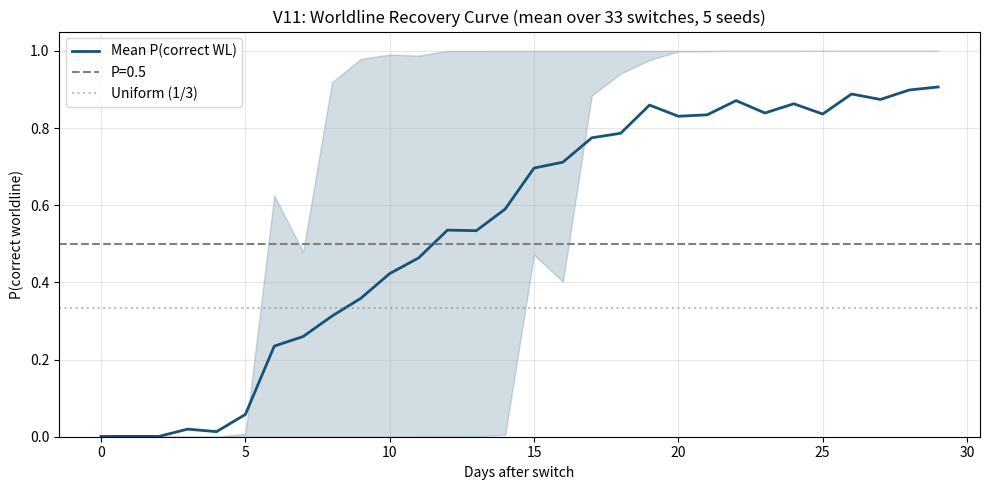

Reproduce this figure in Python.
#!/usr/bin/env python3
"""
V11: 翻转测试 — 世界线切换检测速度
=====================================
理论预测: 5D模型通过追踪世界线概率, 能在切换后更快识别出新世界线。
   如果观测到"不匹配当前世界线"的数据, 概率应快速转移到正确世界线。

验证指标: 切换发生后, 模型需要多少天使正确世界线概率 > 0.5
"""

import numpy as np
import matplotlib; matplotlib.use("Agg")
import matplotlib.pyplot as plt
import warnings; warnings.filterwarnings("ignore")

N_HEX, N_W = 64, 4
TEMP = 0.3
PRIOR_STR = 5.0
N_DAYS = 2000
SEEDS = [42, 123, 456, 789, 1011]

# ============================================================================
# 数据生成 (同V10b)
# ============================================================================
def generate_data(n_days, seed):
    rng = np.random.default_rng(seed)
    dists = []
    for wl_bias in [0, 1, 2]:
        dist = np.full((N_HEX, N_W), 0.15)
        dist[:, wl_bias] = 0.55
        for h in range(N_HEX):
            tri_u, tri_l = h % 8, (h // 8) % 8
            if tri_u in (0, 5) or tri_l in (0, 5):
                dist[h, 0] += 0.05; dist[h, wl_bias if wl_bias != 0 else 1] -= 0.05
            if tri_u in (2, 4) or tri_l in (2, 4):
                dist[h, 1] += 0.05; dist[h, wl_bias if wl_bias != 1 else 0] -= 0.05
            dist[h] /= dist[h].sum()
        dists.append(dist)
    
    hexs = np.zeros(n_days, dtype=int)
    wths = np.zeros(n_days, dtype=int)
    true_wl = np.zeros(n_days, dtype=int)
    switch_points = []
    
    wl = 0; switch_at = rng.integers(100, 300)
    for t in range(n_days):
        if t >= switch_at:
            new_wl = rng.integers(3)
            if new_wl != wl:
                switch_points.append(t)
            wl = new_wl
            switch_at = t + rng.integers(100, 300)
        h = rng.integers(N_HEX)
        hexs[t] = h; wths[t] = rng.choice(N_W, p=dists[wl][h]); true_wl[t] = wl
    
    return hexs, wths, true_wl, np.array(switch_points)


# ============================================================================
# 模型 (同V10b, 加世界线概率追踪)
# ============================================================================
class FiveDModel:
    def __init__(self):
        self.n_wl = 3
        self.counts = np.ones((3, N_HEX, N_W)) * PRIOR_STR
        self.counts[0, :, 0] += PRIOR_STR * 3.0
        self.counts[1, :, 1] += PRIOR_STR * 3.0
        self.counts[2, :, 2] += PRIOR_STR * 3.0
        self.probs = np.ones(3) / 3
        self.prob_history = []
    
    def predict(self, h):
        pred = np.zeros(N_W)
        for wl in range(3):
            p = self.counts[wl, h] / self.counts[wl, h].sum()
            pred += self.probs[wl] * p
        return pred / pred.sum()
    
    def update(self, h, w):
        likes = np.zeros(3)
        for wl in range(3):
            p = self.counts[wl, h] / self.counts[wl, h].sum()
            likes[wl] = p[w]
        lp = np.log(np.maximum(self.probs, 1e-12))
        lp = lp + np.log(np.maximum(likes, 1e-12)) / TEMP
        lp -= lp.max()
        self.probs = np.exp(lp); self.probs /= self.probs.sum()
        for wl in range(3):
            self.counts[wl, h, w] += self.probs[wl]
        self.prob_history.append(self.probs.copy())


class FlatBayes:
    def __init__(self):
        self.counts = np.ones((N_HEX, N_W)) * PRIOR_STR
    def predict(self, h):
        return self.counts[h] / self.counts[h].sum()
    def update(self, h, w):
        self.counts[h, w] += 1.0


# ============================================================================
# 翻转测试
# ============================================================================
SEARCH_WINDOW = 30  # 切换后30天内搜索检测点

def run_flip_test():
    results = {"5D-Complete": [], "4D-NoReset": []}
    all_recovery_curves = []  # (n_switches, window) array of correct WL probs
    
    for si, seed in enumerate(SEEDS):
        print(f"  Seed {si+1}/{len(SEEDS)}...", end=" ", flush=True)
        hexs, wths, twl, switches = generate_data(N_DAYS, seed)
        
        m5 = FiveDModel(); m5_nr = FiveDModel()
        
        # 收集每个切换后30天的恢复曲线
        recovery_data = {sp: [] for sp in switches}
        
        for t in range(N_DAYS):
            old_probs_5d = m5.probs.copy()
            m5.update(hexs[t], wths[t])
            m5_nr.update(hexs[t], wths[t])
            
            for sp in switches:
                offset = t - sp
                if 0 <= offset < SEARCH_WINDOW:
                    recovery_data[sp].append((offset, m5.probs[twl[t]]))
        
        # 对齐所有切换的恢复曲线
        for sp, data in recovery_data.items():
            curve = np.full(SEARCH_WINDOW, np.nan)
            for offset, prob in data:
                curve[offset] = prob
            all_recovery_curves.append(curve)
        
        print("done")
    
    recovery = np.array(all_recovery_curves)  # (n_switches, 30)
    return recovery


def main():
    print("="*64)
    print("  V11: Flip Test — Recovery Curve Analysis")
    print("="*64)
    
    recovery = run_flip_test()
    n_switches = recovery.shape[0]
    mean_curve = np.nanmean(recovery, axis=0)
    
    print(f"\n  Switches analyzed: {n_switches}")
    print(f"  Recovery curve (mean P(correct WL) at each day):")
    for d in [0, 1, 2, 3, 5, 7, 10, 15, 20, 29]:
        if d < len(mean_curve):
            print(f"    Day {d:2d}: {mean_curve[d]:.3f}")
    
    print(f"\n  Days to reach P>0.5: ", end="")
    above = np.where(mean_curve > 0.5)[0]
    if len(above) > 0:
        print(f"{above[0]} days")
    else:
        print("never")
    
    # Plot
    fig, ax = plt.subplots(figsize=(10, 5))
    ax.plot(mean_curve, color="#1a5276", lw=2, label="Mean P(correct WL)")
    ax.fill_between(range(len(mean_curve)),
                    np.nanpercentile(recovery, 25, axis=0),
                    np.nanpercentile(recovery, 75, axis=0),
                    alpha=0.2, color="#1a5276")
    ax.axhline(0.5, color="gray", ls="--", label="P=0.5")
    ax.axhline(1/3, color="gray", ls=":", alpha=0.5, label="Uniform (1/3)")
    ax.set_xlabel("Days after switch"); ax.set_ylabel("P(correct worldline)")
    ax.set_title(f"V11: Worldline Recovery Curve (mean over {n_switches} switches, {len(SEEDS)} seeds)")
    ax.legend(); ax.grid(alpha=0.3); ax.set_ylim(0, 1.05)
    plt.tight_layout()
    plt.savefig("iching_v11_flip_test.png", dpi=150, bbox_inches="tight")
    print("[图] iching_v11_flip_test.png")
    plt.close(fig)
    
    print(f"\n{'='*64}")

if __name__ == "__main__":
    main()
